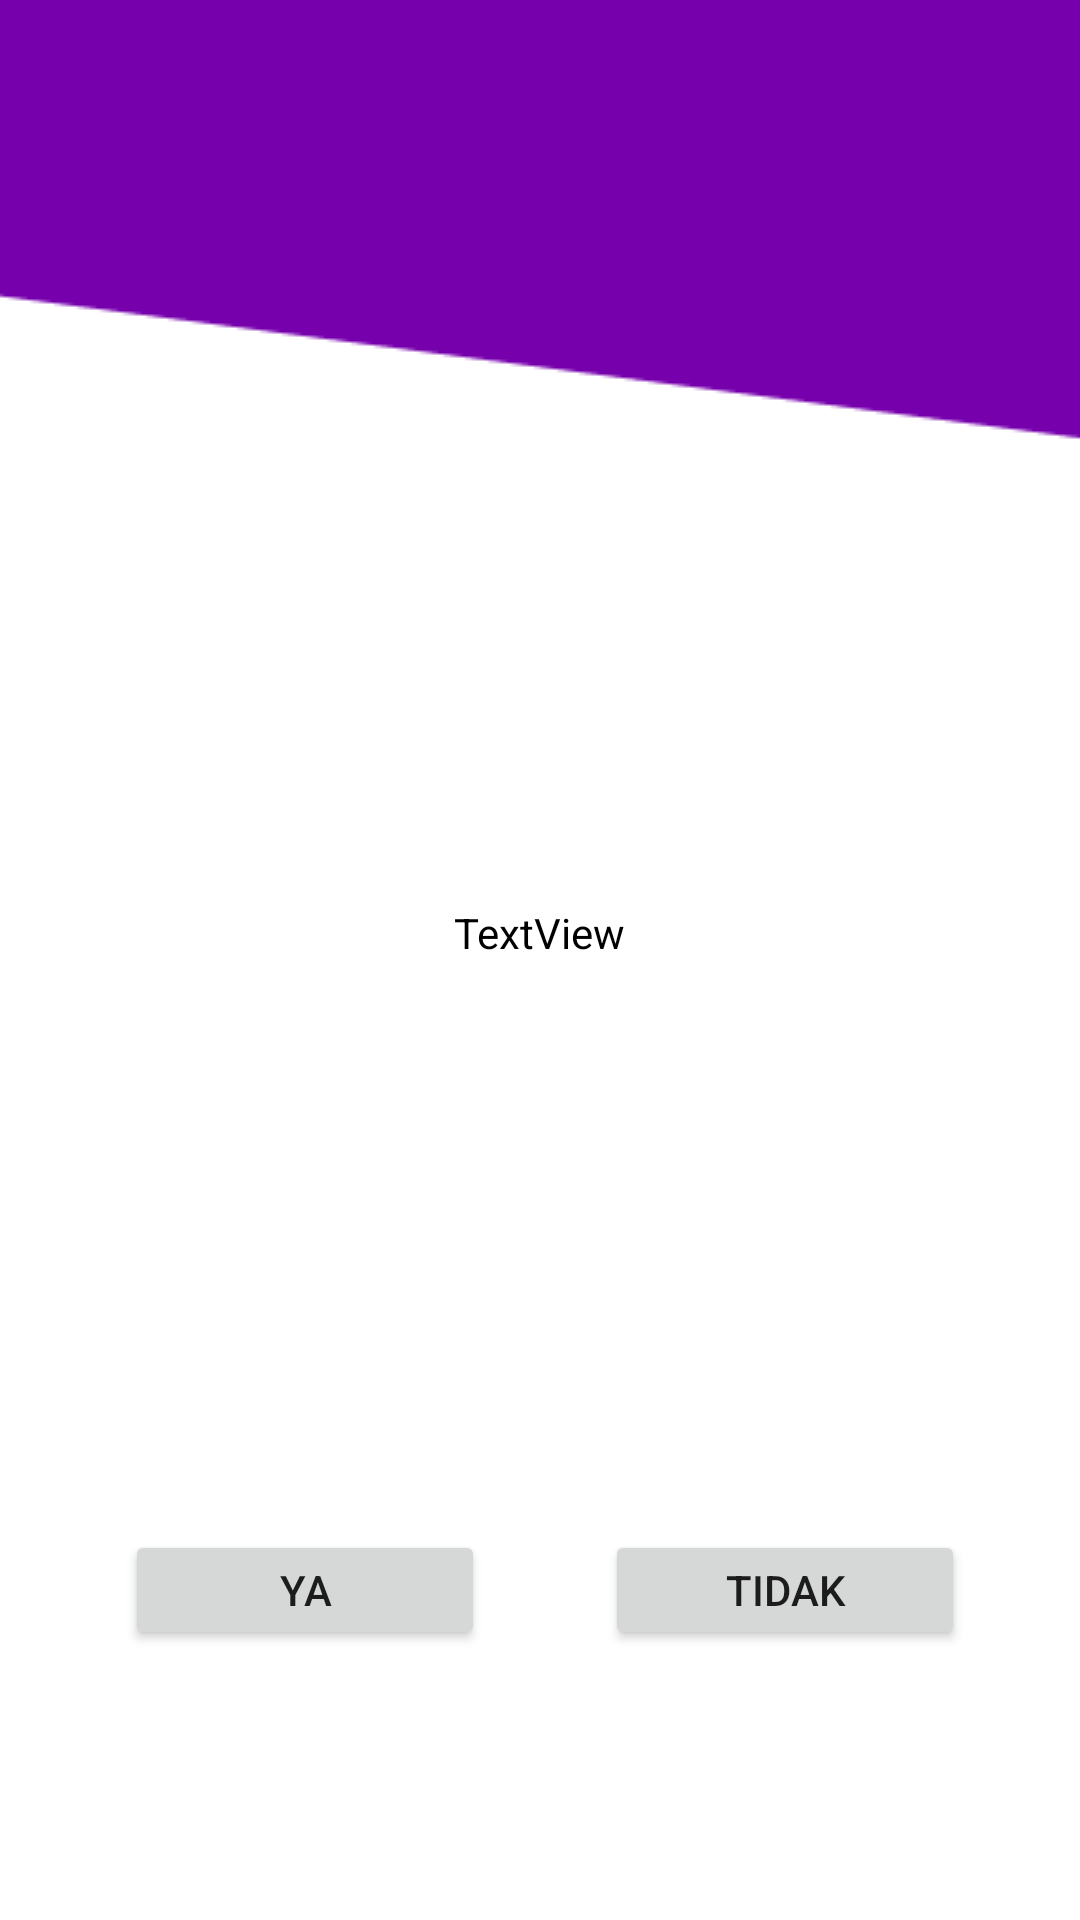

Here is an Android app screen rendered from its layout file. Give the layout XML and the strings, colors and styles it references.
<!-- AndroidManifest.xml: application theme Theme.SistemPakarIkanLele -->
<!-- res/layout/activity_desk.xml -->
<?xml version="1.0" encoding="utf-8"?>
<androidx.constraintlayout.widget.ConstraintLayout xmlns:android="http://schemas.android.com/apk/res/android"
    xmlns:app="http://schemas.android.com/apk/res-auto"
    xmlns:tools="http://schemas.android.com/tools"
    android:layout_width="match_parent"
    android:layout_height="match_parent"
    android:background="@drawable/backgroundungu"
    tools:context=".desk">

    <TextView
        android:id="@+id/pGejala"
        android:layout_width="300dp"
        android:layout_height="150dp"
        android:layout_marginTop="236dp"
        android:gravity="center"
        android:text="TextView"
        android:textColor="@color/black"
        app:layout_constraintEnd_toEndOf="parent"
        app:layout_constraintHorizontal_bias="0.494"
        app:layout_constraintStart_toStartOf="parent"
        app:layout_constraintTop_toTopOf="parent" />

    <Button
        android:id="@+id/pJawabY"
        android:layout_width="120dp"
        android:layout_height="40dp"
        android:layout_marginTop="124dp"
        android:text="Ya"
        app:layout_constraintEnd_toStartOf="@+id/pJawabT"
        app:layout_constraintHorizontal_bias="0.23"
        app:layout_constraintStart_toStartOf="@+id/pGejala"
        app:layout_constraintTop_toBottomOf="@+id/pGejala" />

    <Button
        android:id="@+id/pJawabT"
        android:layout_width="120dp"
        android:layout_height="40dp"
        android:layout_marginTop="124dp"
        android:layout_marginEnd="8dp"
        android:text="Tidak"
        app:layout_constraintEnd_toEndOf="@+id/pGejala"
        app:layout_constraintTop_toBottomOf="@+id/pGejala" />


</androidx.constraintlayout.widget.ConstraintLayout>
<!-- resources referenced by this layout -->
<resources>
  <!-- drawable backgroundungu: png bitmap (drawable, 2709 bytes) -->
  <style name="Theme.SistemPakarIkanLele" parent="Theme.MaterialComponents.DayNight.DarkActionBar">
          
          <item name="colorPrimary">@color/purple_500</item>
          <item name="colorPrimaryVariant">@color/purple_700</item>
          <item name="colorOnPrimary">@color/white</item>
          
          <item name="colorSecondary">@color/teal_200</item>
          <item name="colorSecondaryVariant">@color/teal_700</item>
          <item name="colorOnSecondary">@color/black</item>
          
          <item name="android:statusBarColor" tools:targetApi="l">?attr/colorPrimaryVariant</item>
          
      </style>
  <!-- not gathered from this repository: default colours our renderer supplied (Android Studio template values) -->
  <color name="purple_500">#FF6200EE</color>
  <color name="purple_700">#FF3700B3</color>
  <color name="teal_200">#FF03DAC5</color>
  <color name="teal_700">#FF018786</color>
  <color name="black">#FF000000</color>
  <color name="white">#FFFFFFFF</color>
</resources>
